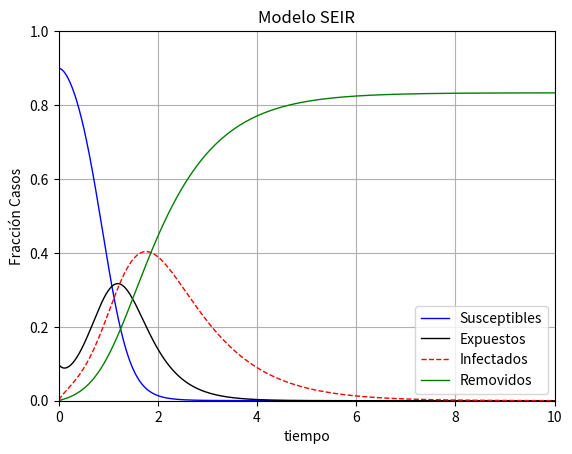

The script that saved this image:
# [redacted]
# Equipo 4: Modelo para predecir la propagación del COVID19

# Referencia 1: Castro P., De los Reyes J. , Gonzalez S., Merino P., Ponce J.,
# "Modelización y Simulación de la propagación del virus sars-cov-2 en Ecuador"
# Centro de Modelización Matemática en Áreas Clave para el Desarrollo, MODEMAT
# Escuela Politécnica Nacional de Ecuador. [email redacted], 26 de marzo de 2020

# Referencia 2: https://rosettacode.org/wiki/Runge-Kutta_method

import matplotlib.pyplot as plt
import numpy as np
 
def rk4(f, g, h, i, w0, x0, y0, z0, t0, tf, alfa, beta, gamma, n, hh):
    vt = [0] * (n + 1)
    vw = [0] * (n + 1)
    vx = [0] * (n + 1)
    vy = [0] * (n + 1)
    vz = [0] * (n + 1)
    #hh = 0.01
    vt[0] = t = t0
    vw[0] = w = w0
    vx[0] = x = x0
    vy[0] = y = y0
    vz[0] = z = z0
    ii = 0
    while t < tf:
    #for i in range(1, n + 1):
        k1 = hh * f(w, x, y, z, alfa, beta[ii], gamma)
        l1 = hh * g(w, x, y, z, alfa, beta[ii], gamma)
        m1 = hh * h(w, x, y, z, alfa, beta[ii], gamma)
        n1 = hh * i(w, x, y, z, alfa, beta[ii], gamma)
        k2 = hh * f(w + k1/2, x + l1/2, y + m1/2, z + n1/2, alfa, beta[ii], gamma)
        l2 = hh * g(w + k1/2, x + l1/2, y + m1/2, z + n1/2, alfa, beta[ii], gamma)
        m2 = hh * h(w + k1/2, x + l1/2, y + m1/2, z + n1/2, alfa, beta[ii], gamma)
        n2 = hh * i(w + k1/2, x + l1/2, y + m1/2, z + n1/2, alfa, beta[ii], gamma)
        k3 = hh * f(w + k2/2, x + l2/2, y + m2/2, z + n2/2, alfa, beta[ii], gamma)
        l3 = hh * g(w + k2/2, x + l2/2, y + m2/2, z + n2/2, alfa, beta[ii], gamma)
        m3 = hh * h(w + k2/2, x + l2/2, y + m2/2, z + n2/2, alfa, beta[ii], gamma)
        n3 = hh * i(w + k2/2, x + l2/2, y + m2/2, z + n2/2, alfa, beta[ii], gamma)
        k4 = hh * f(w + k3, x + l3, y + m3, z + n3, alfa, beta[ii], gamma)
        l4 = hh * g(w + k3, x + l3, y + m3, z + n3, alfa, beta[ii], gamma)
        m4 = hh * h(w + k3, x + l3, y + m3, z + n3, alfa, beta[ii], gamma)
        n4 = hh * h(w + k3, x + l3, y + m3, z + n3, alfa, beta[ii], gamma)
        vt[ii] = t = t0 + ii * hh
        vw[ii] = w = w + (k1 + 2*k2 + 2*k3 + k4) / 6
        vx[ii] = x = x + (l1 + 2*l2 + 2*l3 + l4) / 6
        vy[ii] = y = y + (m1 + 2*m2 + 2*m3 + m4) / 6
        vz[ii] = z = z + (n1 + 2*n2 + 2*n3 + n4) / 6

        ii = ii + 1
    return vt, vw, vx, vy, vz
 
def f(w, x, y, z, alfa, beta, gamma):
    return (-beta*y*w)

def g(w, x, y, z, alfa, beta, gamma):
    return (beta*y*w - alfa*x)

def h(w, x, y, z, alfa, beta, gamma):
    return (alfa*x - gamma*y)

def i(w, x, y, z, alfa, beta, gamma):
    return (gamma*y)

#Inicio
t0 = 0
tf = 10
hh = 0.01
n = int((tf - t0) / hh)

r0 = 0.0000045
x0 = 0.1
w0 = 1 - x0
#x0 = 10*r0
y0 = 0
z0 = 0
#n = 100
#hh = 0.1
betamx = 10
betamn = 9

beta = np.linspace(betamn,betamx,n+1)
gamma = 1
alfa = 2

vt, vw, vx, vy, vz = rk4(f, g, h, i, w0, x0, y0, z0, t0, tf, alfa, beta, gamma, n, hh)
for t, w, x, y, z in list(zip(vt, vw, vx, vy, vz))[::10]:
    print("%5.1f %0.5f %0.5f %0.5f %0.5f" % (t, w, x, y, z))

plt.plot(vt,vw,'-',linewidth=1,color='b', label = "Susceptibles")
plt.plot(vt,vx,'-',linewidth=1,color='k', label = "Expuestos")
plt.plot(vt,vy,'--',linewidth=1,color='r', label = "Infectados")
plt.plot(vt,vz,'-',linewidth=1,color='g', label = "Removidos")
#plt.plot(vt,(beta-betamn)/(betamx-betamn),'-',linewidth=1,color='y', label = "Tasa")
plt.grid()
plt.xlim(t0,tf)
plt.ylim(0,1)
plt.xlabel('tiempo')
plt.ylabel('Fracción Casos')
plt.title('Modelo SEIR')
plt.legend()
plt.show()
